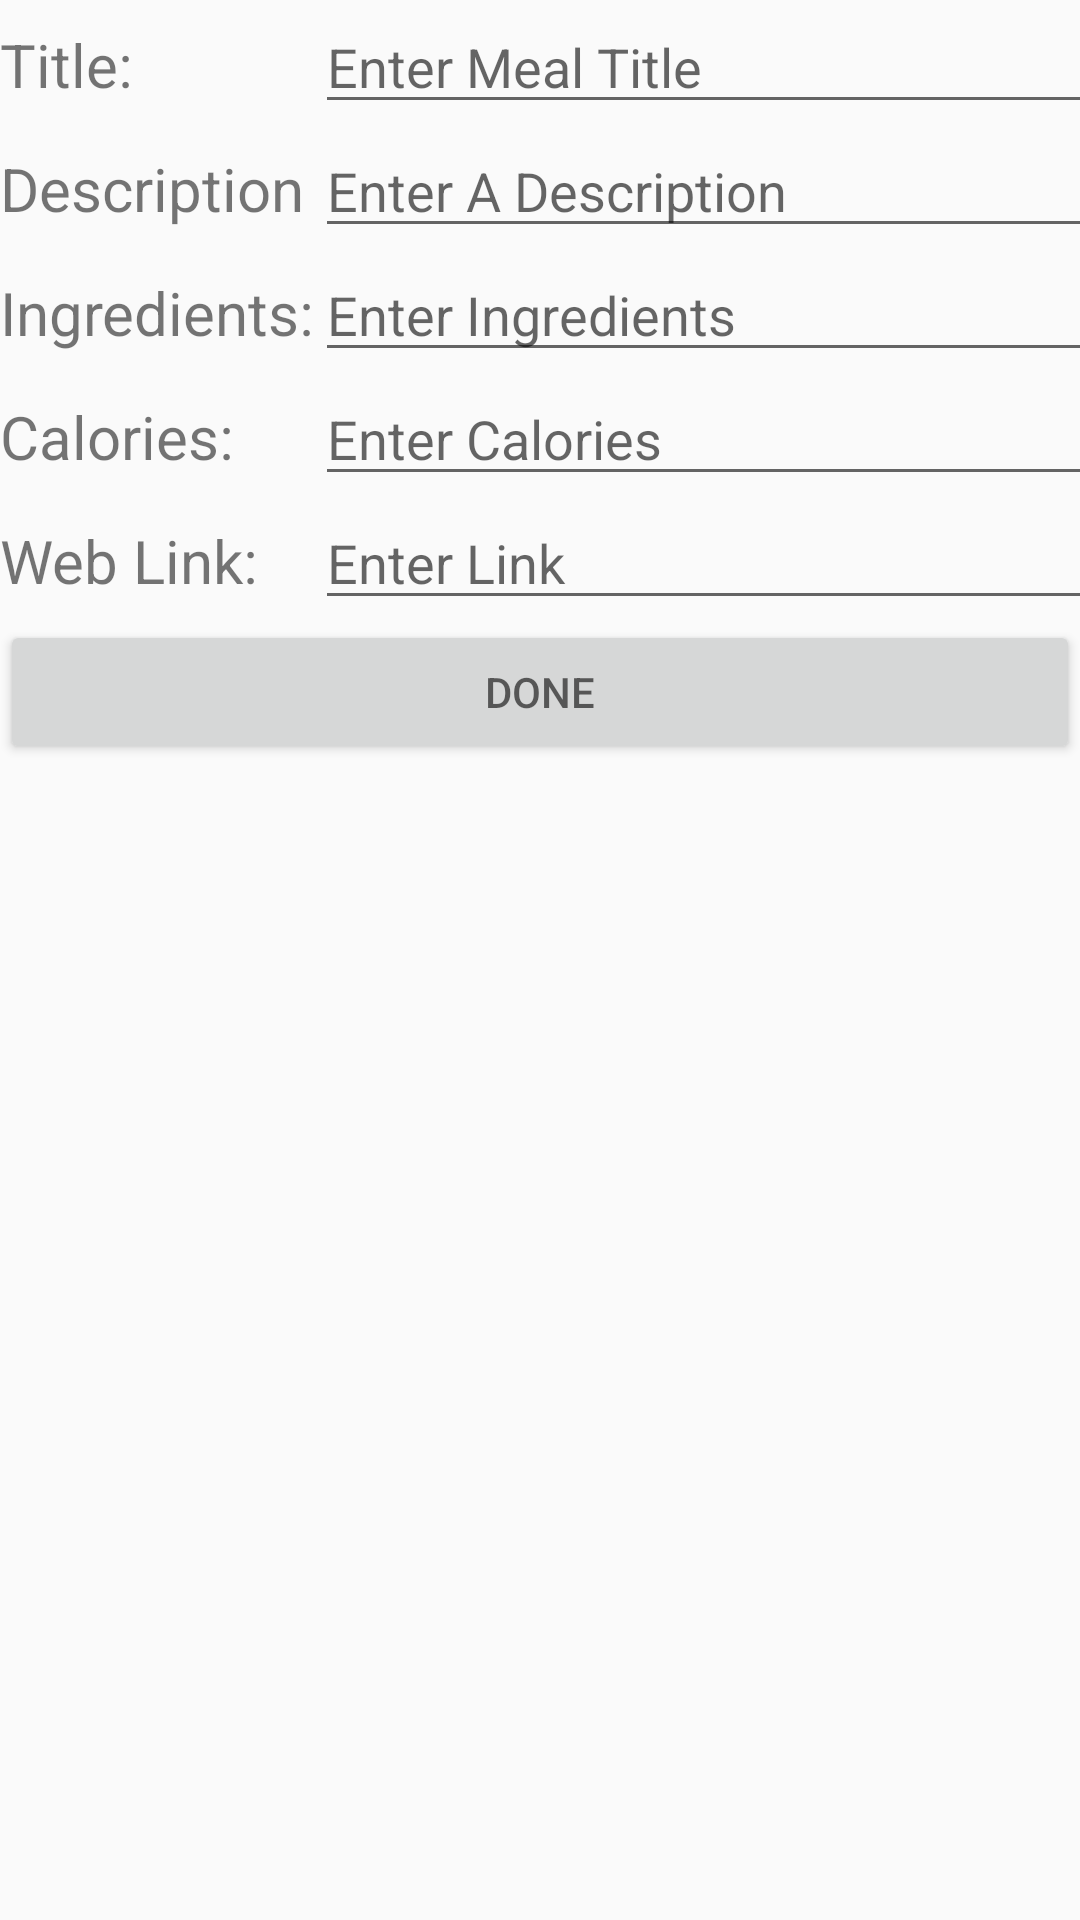

Produce the Android XML layout that renders to this screen, including the resource entries it uses.
<!-- AndroidManifest.xml: application theme Theme.FoodieApp -->
<!-- res/layout/activity_add_item.xml -->
<?xml version="1.0" encoding="utf-8"?>
<GridLayout xmlns:android="http://schemas.android.com/apk/res/android"
    xmlns:app="http://schemas.android.com/apk/res-auto"
    xmlns:tools="http://schemas.android.com/tools"
    android:layout_width="match_parent"
    android:layout_height="match_parent"
    tools:context=".AddItemActivity">

    <TextView
        android:id="@+id/tv_title"
        android:layout_width="wrap_content"
        android:layout_height="wrap_content"
        android:layout_row="0"
        android:layout_column="0"
        android:text="@string/tv_add_title"
        android:textSize="20sp" />

    <EditText
        android:id="@+id/editText_Title"
        android:layout_width="match_parent"
        android:layout_height="wrap_content"
        android:layout_row="0"
        android:layout_column="1"
        android:hint="@string/add_enter_meal_title"
        android:importantForAutofill="no"
        android:inputType="text" />

    <TextView
        android:id="@+id/tv_description"
        android:layout_width="wrap_content"
        android:layout_height="wrap_content"
        android:layout_row="1"
        android:layout_column="0"
        android:text="@string/add_description"
        android:textSize="20sp" />

    <EditText
        android:id="@+id/editText_Description"
        android:layout_width="match_parent"
        android:layout_height="wrap_content"
        android:layout_row="1"
        android:layout_column="1"
        android:hint="@string/add_enter_a_description"
        android:importantForAutofill="no"
        android:inputType="text" />

    <TextView
        android:id="@+id/tv_ingredients"
        android:layout_width="wrap_content"
        android:layout_height="wrap_content"
        android:layout_row="2"
        android:layout_column="0"
        android:text="@string/add_ingredients"
        android:textSize="20sp" />

    <EditText
        android:id="@+id/editText_Ingredients"
        android:layout_width="match_parent"
        android:layout_height="wrap_content"
        android:layout_row="2"
        android:layout_column="1"
        android:hint="@string/add_enter_ingredients"
        android:inputType="text"
        android:importantForAutofill="no" />

    <TextView
        android:id="@+id/tv_calories"
        android:layout_width="wrap_content"
        android:layout_height="wrap_content"
        android:layout_row="3"
        android:layout_column="0"
        android:text="@string/add_calories"
        android:textSize="20sp" />

    <EditText
        android:id="@+id/editText_Calories"
        android:layout_width="match_parent"
        android:layout_height="wrap_content"
        android:layout_row="3"
        android:layout_column="1"
        android:hint="@string/add_enter_calories"
        android:importantForAutofill="no"
        android:inputType="text" />
    <TextView
        android:id="@+id/tv_weblink"
        android:layout_width="wrap_content"
        android:layout_height="wrap_content"
        android:layout_row="4"
        android:layout_column="0"
        android:text="@string/add_web_link"
        android:textSize="20sp" />

    <EditText
        android:id="@+id/editText_weblink"
        android:layout_width="match_parent"
        android:layout_height="wrap_content"
        android:layout_row="4"
        android:layout_column="1"
        android:hint="@string/add_enter_link"
        android:importantForAutofill="no"
        android:inputType="text" />


    <Button
        android:id="@+id/doneBTN"
        android:layout_width="match_parent"
        android:layout_height="wrap_content"
        android:layout_column="0"
        android:layout_columnSpan="2"
        android:layout_row="5"
        android:hint="@string/btn_done_text" />

</GridLayout>
<!-- resources referenced by this layout -->
<resources>
  <string name="add_calories">Calories:</string>
  <string name="add_description">Description</string>
  <string name="add_enter_a_description">Enter A Description</string>
  <string name="add_enter_calories">Enter Calories</string>
  <string name="add_enter_ingredients">Enter Ingredients</string>
  <string name="add_enter_link">Enter Link</string>
  <string name="add_enter_meal_title">Enter Meal Title</string>
  <string name="add_ingredients">Ingredients:</string>
  <string name="add_web_link">Web Link:</string>
  <string name="btn_done_text">DONE</string>
  <string name="tv_add_title">Title:</string>
  <style name="Theme.FoodieApp" parent="Theme.AppCompat.Light.DarkActionBar">
          
          <item name="colorPrimary">@color/purple_500</item>
          <item name="colorPrimaryDark">@color/purple_700</item>
          <item name="colorAccent">@color/teal_200</item>
          
      </style>
  <!-- not gathered from this repository: default colours our renderer supplied (Android Studio template values) -->
  <color name="purple_500">#FF6200EE</color>
  <color name="purple_700">#FF3700B3</color>
  <color name="teal_200">#FF03DAC5</color>
</resources>
